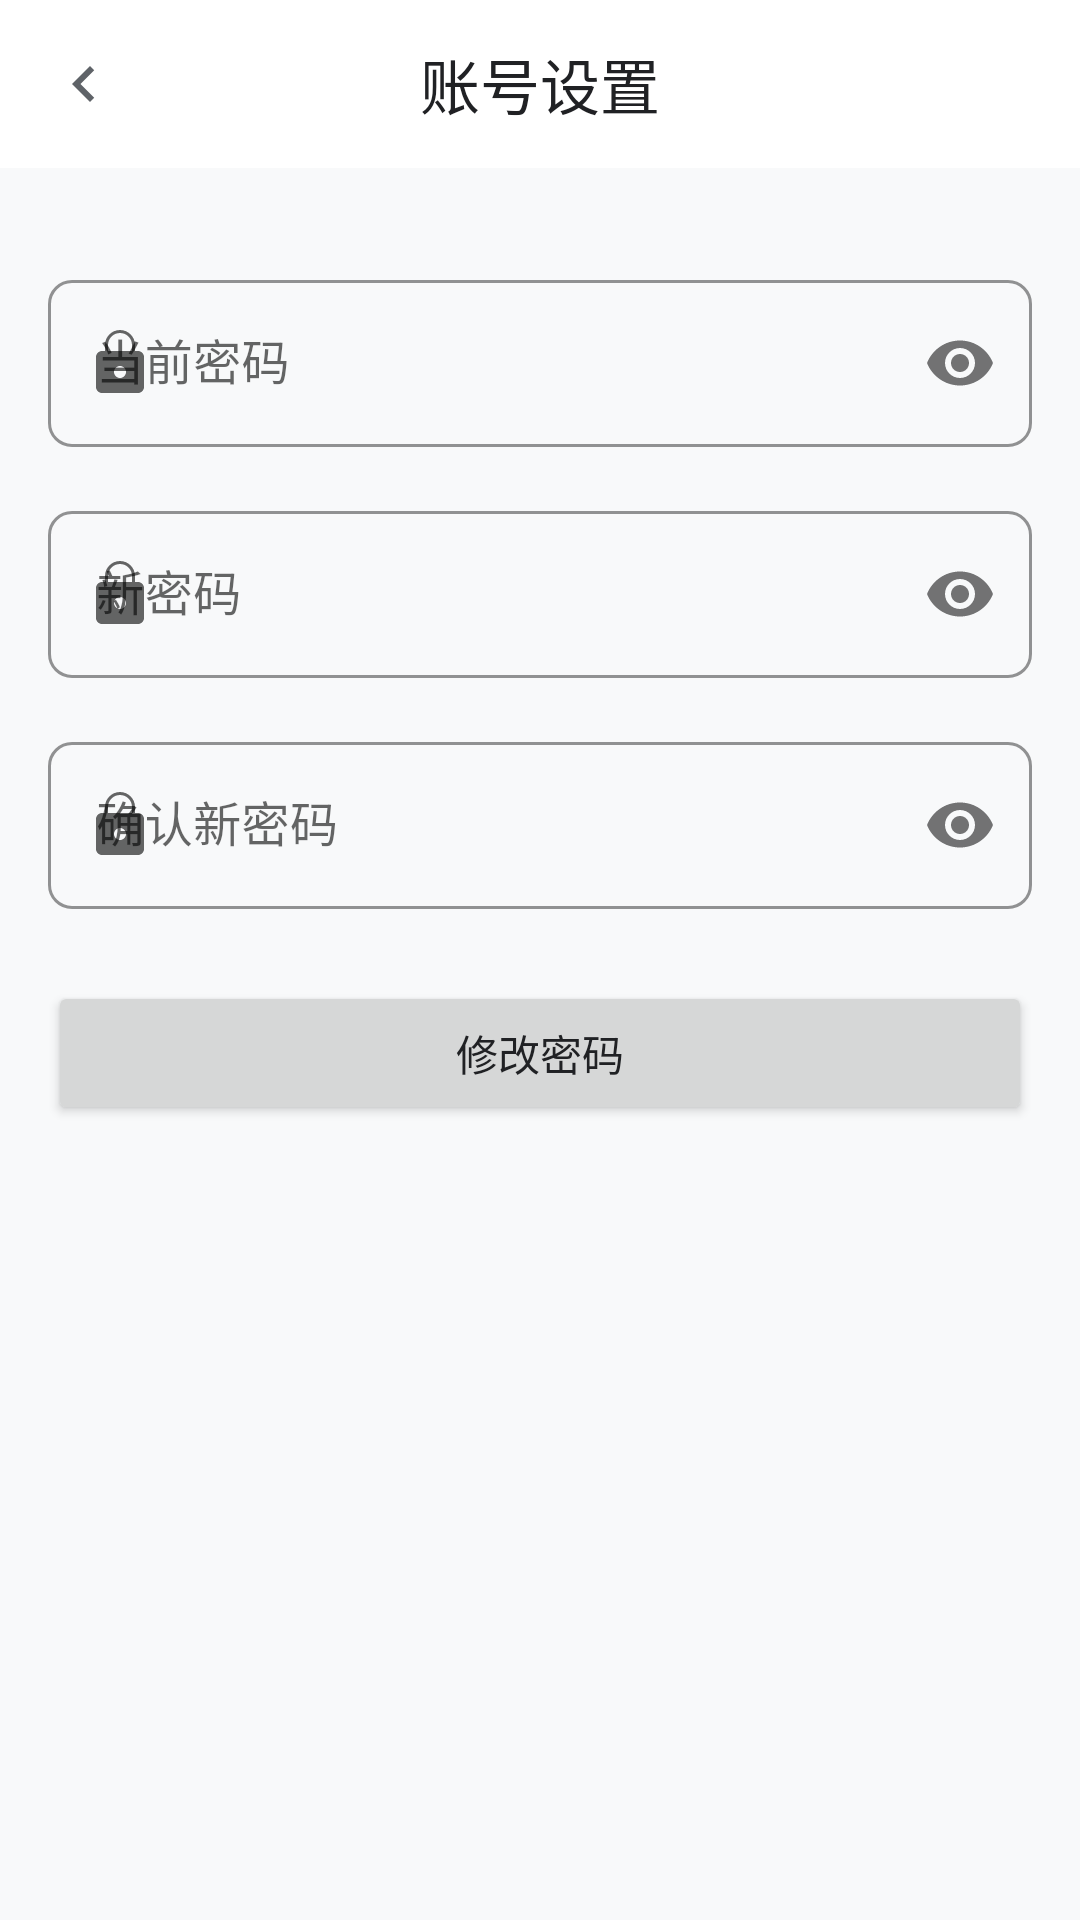

This screen was rendered from an Android layout file. Write that file and the resources it references.
<!-- AndroidManifest.xml: application theme Theme.MyApplication -->
<!-- res/layout/activity_account_settings.xml -->
<?xml version="1.0" encoding="utf-8"?>
<LinearLayout xmlns:android="http://schemas.android.com/apk/res/android"
    xmlns:app="http://schemas.android.com/apk/res-auto"
    xmlns:tools="http://schemas.android.com/tools"
    android:layout_width="match_parent"
    android:layout_height="match_parent"
    android:orientation="vertical"
    android:background="@color/colorBackground"
    tools:context=".ui.profile.AccountSettingsActivity">

    
    <com.google.android.material.appbar.AppBarLayout
        android:id="@+id/app_bar_layout"
        android:layout_width="match_parent"
        android:layout_height="wrap_content"
        android:background="@color/colorSurface"
        android:elevation="0dp">

        <androidx.appcompat.widget.Toolbar
            android:id="@+id/toolbar"
            android:layout_width="match_parent"
            android:layout_height="?attr/actionBarSize"
            app:navigationIcon="@drawable/ic_arrow_left">

            <TextView
                android:layout_width="wrap_content"
                android:layout_height="wrap_content"
                android:layout_gravity="center"
                android:text="账号设置"
                android:textAppearance="@style/TextAppearance.MyApplication.Headline3"
                android:textColor="@color/colorTextPrimary" />

        </androidx.appcompat.widget.Toolbar>
    </com.google.android.material.appbar.AppBarLayout>

    <LinearLayout
        android:layout_width="match_parent"
        android:layout_height="match_parent"
        android:orientation="vertical"
        android:padding="16dp">

        
        <com.google.android.material.textfield.TextInputLayout
            android:layout_width="match_parent"
            android:layout_height="wrap_content"
            android:layout_marginTop="16dp"
            android:hint="当前密码"
            app:passwordToggleEnabled="true"
            app:startIconDrawable="@drawable/ic_lock">

            <com.google.android.material.textfield.TextInputEditText
                android:id="@+id/et_current_password"
                android:layout_width="match_parent"
                android:layout_height="wrap_content"
                android:inputType="textPassword" />

        </com.google.android.material.textfield.TextInputLayout>

        
        <com.google.android.material.textfield.TextInputLayout
            android:layout_width="match_parent"
            android:layout_height="wrap_content"
            android:layout_marginTop="16dp"
            android:hint="新密码"
            app:passwordToggleEnabled="true"
            app:startIconDrawable="@drawable/ic_lock">

            <com.google.android.material.textfield.TextInputEditText
                android:id="@+id/et_new_password"
                android:layout_width="match_parent"
                android:layout_height="wrap_content"
                android:inputType="textPassword" />

        </com.google.android.material.textfield.TextInputLayout>

        
        <com.google.android.material.textfield.TextInputLayout
            android:layout_width="match_parent"
            android:layout_height="wrap_content"
            android:layout_marginTop="16dp"
            android:hint="确认新密码"
            app:passwordToggleEnabled="true"
            app:startIconDrawable="@drawable/ic_lock">

            <com.google.android.material.textfield.TextInputEditText
                android:id="@+id/et_confirm_password"
                android:layout_width="match_parent"
                android:layout_height="wrap_content"
                android:inputType="textPassword" />

        </com.google.android.material.textfield.TextInputLayout>

        
        <Button
            android:id="@+id/btn_change_password"
            android:layout_width="match_parent"
            android:layout_height="wrap_content"
            android:layout_marginTop="24dp"
            android:text="修改密码" />
    </LinearLayout>
</LinearLayout>
<!-- resources referenced by this layout -->
<resources>
  <color name="colorBackground">#F8F9FA</color>
  <color name="colorSurface">#FFFFFF</color>
  <color name="colorTextPrimary">#202124</color>
  <!-- drawable ic_arrow_left (drawable) -->
  <vector xmlns:android="http://schemas.android.com/apk/res/android"
      android:width="24dp"
      android:height="24dp"
      android:viewportWidth="24.0"
      android:viewportHeight="24.0"
      android:tint="?attr/colorControlNormal">
      <path
          android:fillColor="@android:color/white"
          android:pathData="M15.41,16.59L10.83,12L15.41,7.41L14,6l-6,6l6,6z"/>
  </vector>
  <!-- drawable ic_lock (drawable) -->
  <?xml version="1.0" encoding="utf-8"?>
  <vector xmlns:android="http://schemas.android.com/apk/res/android"
      android:width="24dp"
      android:height="24dp"
      android:viewportWidth="24.0"
      android:viewportHeight="24.0">
      <path
          android:fillColor="#FF000000"
          android:pathData="M18,8h-1V6c0-2.76,-2.24-5,-5-5S7,3.24,7,6v2H6c-1.1,0,-2,0.9,-2,2v10c0,1.1,0.9,2,2,2h12c1.1,0,2,-0.9,2,-2V10c0,-1.1,-0.9,-2,-2,-2zM12,17c-1.1,0,-2,-0.9,-2,-2s0.9,-2,2,-2,2,0.9,2,2,-0.9,2,-2,2zM16,8H8V6c0,-2.21,1.79,-4,4,-4s4,1.79,4,4v2z"/>
  </vector>
  <style name="TextAppearance.MyApplication.Headline3" parent="TextAppearance.MaterialComponents.Headline3">
          
          <item name="android:textSize">20sp</item>
          <item name="android:textColor">@color/colorTextPrimary</item>
      </style>
  <color name="colorPrimary">#1A73E8</color>
  <color name="colorPrimaryDark">#0D47A1</color>
  <color name="colorWhite">#FFFFFF</color>
  <color name="colorAccent">#00BFA5</color>
  <color name="colorAccentLight">#5DF2D6</color>
  <color name="colorBlack">#000000</color>
  <color name="colorTextSecondary">#5F6368</color>
  <style name="Widget.MyApplication.Button" parent="Widget.MaterialComponents.Button">
          <item name="android:textColor">@color/colorWhite</item>
          <item name="android:textSize">16sp</item>
          <item name="android:letterSpacing">0</item>
          <item name="android:textAllCaps">false</item>
          <item name="android:paddingStart">24dp</item>
          <item name="android:paddingEnd">24dp</item>
          <item name="android:paddingTop">12dp</item>
          <item name="android:paddingBottom">12dp</item>
          <item name="cornerRadius">8dp</item>
          <item name="elevation">2dp</item>
      </style>
  <style name="Widget.MyApplication.TextInputLayout" parent="Widget.MaterialComponents.TextInputLayout.OutlinedBox">
          <item name="boxStrokeColor">@color/colorPrimary</item>
          <item name="hintTextColor">@color/colorPrimary</item>
          <item name="boxCornerRadiusBottomEnd">8dp</item>
          <item name="boxCornerRadiusBottomStart">8dp</item>
          <item name="boxCornerRadiusTopEnd">8dp</item>
          <item name="boxCornerRadiusTopStart">8dp</item>
          <item name="errorTextColor">@color/colorError</item>
      </style>
  <style name="Widget.MyApplication.CardView" parent="Widget.MaterialComponents.CardView">
          <item name="cardBackgroundColor">@color/colorCardBackground</item>
          <item name="cardCornerRadius">12dp</item>
          <item name="cardElevation">4dp</item>
          <item name="contentPadding">16dp</item>
          <item name="android:layout_margin">8dp</item>
      </style>
  <style name="Widget.MyApplication.BottomNavigationView" parent="Widget.MaterialComponents.BottomNavigationView">
          <item name="itemIconTint">@color/bottom_nav_item_color</item>
          <item name="itemTextColor">@color/bottom_nav_item_color</item>
          <item name="itemRippleColor">@color/colorPrimaryLight</item>
          <item name="elevation">8dp</item>
          <item name="labelVisibilityMode">labeled</item>
      </style>
  <color name="colorError">#DB4437</color>
  <color name="colorCardBackground">#FFFFFF</color>
  <color name="colorPrimaryLight">#64B5F6</color>
</resources>
